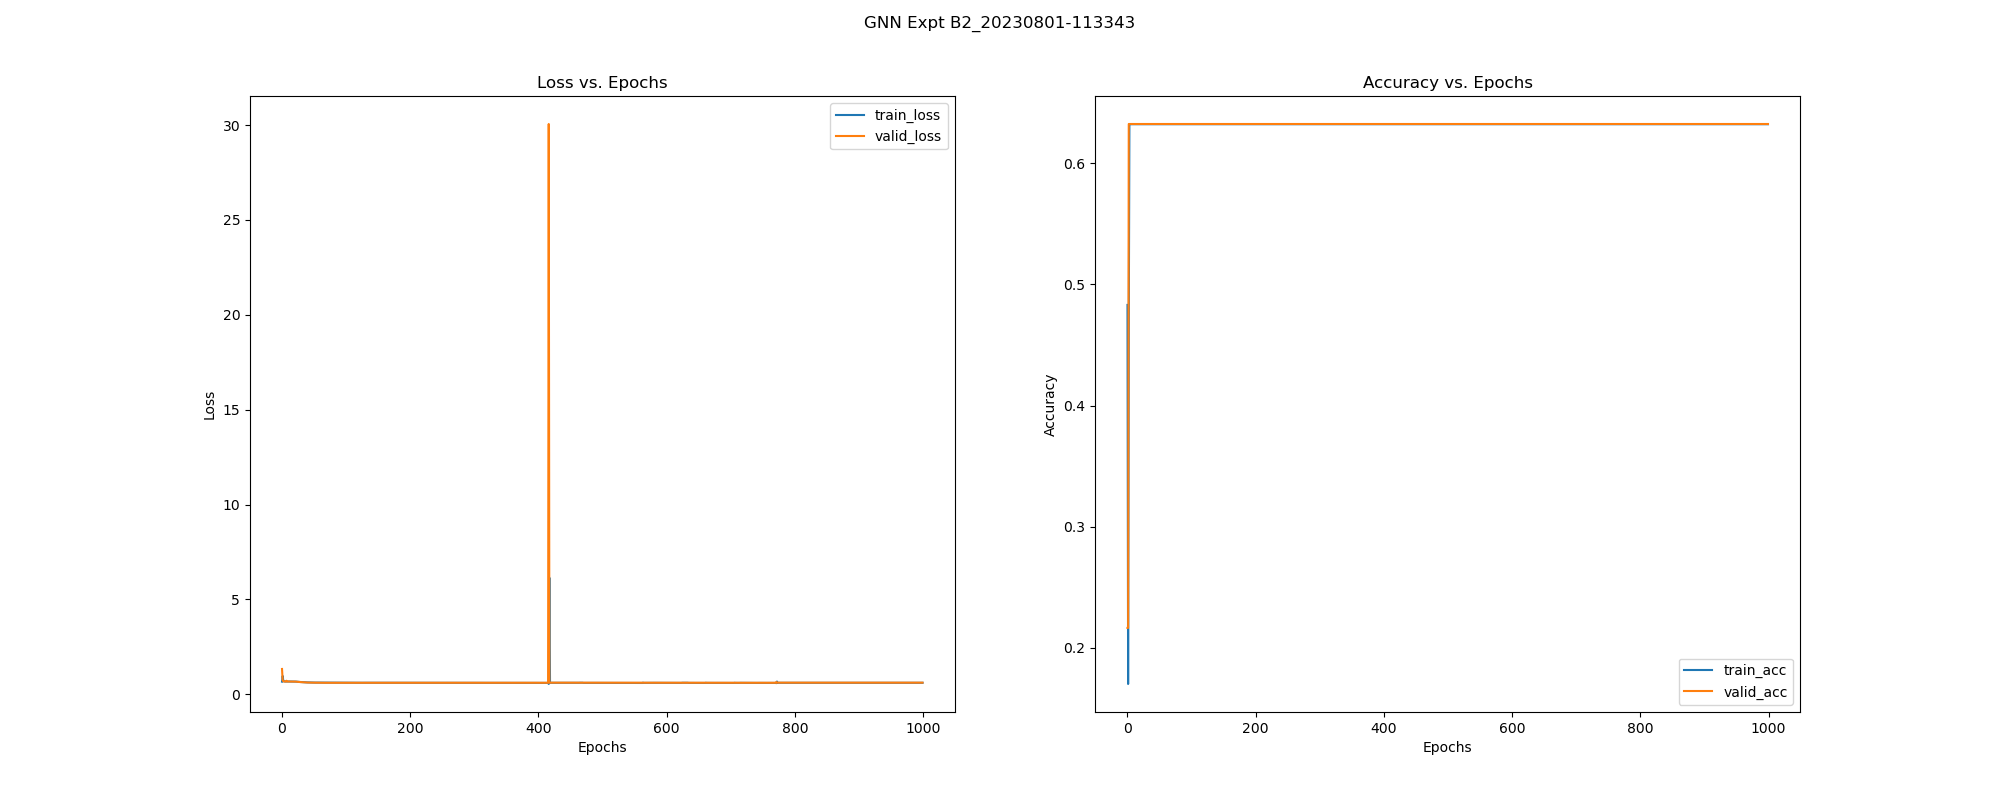

The data file committed next to this chart (first rows):
, epoch, train_loss, train_acc, train_pre, train_rec, train_f1, train_auc, train_mcc, valid_loss, valid_acc, valid_pre, valid_rec, valid_f1, valid_auc, valid_mcc, test_acc, test_pre, test_rec, test_f1, test_auc, test_mcc, test_pr-auc, train_pr-auc
0, 0.0, 0.6637, 0.483, 0.3948, 0.761, 0.5199, 0.7403, 0.08731, 1.331, 0.2164, 0.2243, 0.4602, 0.3016, 0.2111, -0.5209, 0.2168, 0.2407, 0.5228, 0.3296, 0.212, -0.529, 0.2727, 0.7628
1, 1.0, 0.9646, 0.1702, 0.1979, 0.4113, 0.2672, 0.2015, -0.6352, 0.7353, 0.2164, 0.2243, 0.4602, 0.3016, 0.284, -0.5209, 0.2112, 0.2353, 0.5076, 0.3215, 0.2538, -0.5417, 0.2841, 0.2414
2, 2.0, 0.7006, 0.462, 0.3091, 0.3746, 0.3387, 0.3756, -0.1092, 0.685, 0.6323, 0.0, 0.0, 0.0, 0.411, 0.0, 0.6318, 0.0, 0.0, 0.0, 0.3603, 0.0, 0.2653, 0.3342
3, 3.0, 0.6792, 0.6321, 0.0, 0.0, 0.0, 0.3534, 0.0, 0.673, 0.6323, 0.0, 0.0, 0.0, 0.402, 0.0, 0.6318, 0.0, 0.0, 0.0, 0.3561, 0.0, 0.2653, 0.3185
4, 4.0, 0.6715, 0.6321, 0.0, 0.0, 0.0, 0.38, 0.0, 0.6704, 0.6323, 0.0, 0.0, 0.0, 0.5156, 0.0, 0.6318, 0.0, 0.0, 0.0, 0.4997, 0.0, 0.6792, 0.3236
5, 5.0, 0.6694, 0.6321, 0.0, 0.0, 0.0, 0.3746, 0.0, 0.6695, 0.6323, 0.0, 0.0, 0.0, 0.5193, 0.0, 0.6318, 0.0, 0.0, 0.0, 0.4871, 0.0, 0.6585, 0.2877
6, 6.0, 0.6703, 0.6321, 0.0, 0.0, 0.0, 0.36, 0.0, 0.6689, 0.6323, 0.0, 0.0, 0.0, 0.5326, 0.0, 0.6318, 0.0, 0.0, 0.0, 0.4948, 0.0, 0.6652, 0.2831
7, 7.0, 0.6669, 0.6321, 0.0, 0.0, 0.0, 0.3668, 0.0, 0.7129, 0.6323, 0.0, 0.0, 0.0, 0.2744, 0.0, 0.6318, 0.0, 0.0, 0.0, 0.2741, 0.0, 0.4648, 0.2855
8, 8.0, 0.6776, 0.6321, 0.0, 0.0, 0.0, 0.2976, 0.0, 0.6702, 0.6323, 0.0, 0.0, 0.0, 0.5105, 0.0, 0.6318, 0.0, 0.0, 0.0, 0.4953, 0.0, 0.6782, 0.2665
9, 9.0, 0.6705, 0.6321, 0.0, 0.0, 0.0, 0.3393, 0.0, 0.6701, 0.6323, 0.0, 0.0, 0.0, 0.5105, 0.0, 0.6318, 0.0, 0.0, 0.0, 0.4953, 0.0, 0.6782, 0.2773
10, 10.0, 0.6704, 0.6321, 0.0, 0.0, 0.0, 0.3368, 0.0, 0.67, 0.6323, 0.0, 0.0, 0.0, 0.5105, 0.0, 0.6318, 0.0, 0.0, 0.0, 0.4953, 0.0, 0.6782, 0.2765
11, 11.0, 0.6703, 0.6321, 0.0, 0.0, 0.0, 0.3292, 0.0, 0.6699, 0.6323, 0.0, 0.0, 0.0, 0.5105, 0.0, 0.6318, 0.0, 0.0, 0.0, 0.4953, 0.0, 0.6782, 0.2744
12, 12.0, 0.6702, 0.6321, 0.0, 0.0, 0.0, 0.3292, 0.0, 0.6698, 0.6323, 0.0, 0.0, 0.0, 0.5105, 0.0, 0.6318, 0.0, 0.0, 0.0, 0.4953, 0.0, 0.6782, 0.2744
13, 13.0, 0.6701, 0.6321, 0.0, 0.0, 0.0, 0.3292, 0.0, 0.6697, 0.6323, 0.0, 0.0, 0.0, 0.5105, 0.0, 0.6318, 0.0, 0.0, 0.0, 0.4953, 0.0, 0.6782, 0.2744
14, 14.0, 0.67, 0.6321, 0.0, 0.0, 0.0, 0.3258, 0.0, 0.6696, 0.6323, 0.0, 0.0, 0.0, 0.5105, 0.0, 0.6318, 0.0, 0.0, 0.0, 0.4953, 0.0, 0.6782, 0.2742
15, 15.0, 0.6699, 0.6321, 0.0, 0.0, 0.0, 0.3258, 0.0, 0.6694, 0.6323, 0.0, 0.0, 0.0, 0.5105, 0.0, 0.6318, 0.0, 0.0, 0.0, 0.4953, 0.0, 0.6782, 0.2742
16, 16.0, 0.6698, 0.6321, 0.0, 0.0, 0.0, 0.3258, 0.0, 0.6693, 0.6323, 0.0, 0.0, 0.0, 0.5112, 0.0, 0.6318, 0.0, 0.0, 0.0, 0.4953, 0.0, 0.6782, 0.2742
17, 17.0, 0.6697, 0.6321, 0.0, 0.0, 0.0, 0.3258, 0.0, 0.6692, 0.6323, 0.0, 0.0, 0.0, 0.5112, 0.0, 0.6318, 0.0, 0.0, 0.0, 0.4953, 0.0, 0.6782, 0.2742
18, 18.0, 0.6696, 0.6321, 0.0, 0.0, 0.0, 0.3257, 0.0, 0.6691, 0.6323, 0.0, 0.0, 0.0, 0.5112, 0.0, 0.6318, 0.0, 0.0, 0.0, 0.4953, 0.0, 0.6782, 0.2741
19, 19.0, 0.6696, 0.6321, 0.0, 0.0, 0.0, 0.3256, 0.0, 0.669, 0.6323, 0.0, 0.0, 0.0, 0.5112, 0.0, 0.6318, 0.0, 0.0, 0.0, 0.4953, 0.0, 0.6782, 0.2741
20, 20.0, 0.6695, 0.6321, 0.0, 0.0, 0.0, 0.3256, 0.0, 0.6687, 0.6323, 0.0, 0.0, 0.0, 0.6325, 0.0, 0.6318, 0.0, 0.0, 0.0, 0.6333, 0.0, 0.6987, 0.2741
21, 21.0, 0.6683, 0.6321, 0.0, 0.0, 0.0, 0.5593, 0.0, 0.6657, 0.6323, 0.0, 0.0, 0.0, 0.6325, 0.0, 0.6318, 0.0, 0.0, 0.0, 0.6333, 0.0, 0.6987, 0.3591
22, 22.0, 0.6643, 0.6321, 0.0, 0.0, 0.0, 0.562, 0.0, 0.6618, 0.6323, 0.0, 0.0, 0.0, 0.6325, 0.0, 0.6318, 0.0, 0.0, 0.0, 0.6333, 0.0, 0.6987, 0.3602
23, 23.0, 0.6607, 0.6321, 0.0, 0.0, 0.0, 0.5535, 0.0, 0.6581, 0.6323, 0.0, 0.0, 0.0, 0.6325, 0.0, 0.6318, 0.0, 0.0, 0.0, 0.6333, 0.0, 0.6987, 0.3557
24, 24.0, 0.6573, 0.6321, 0.0, 0.0, 0.0, 0.5384, 0.0, 0.6546, 0.6323, 0.0, 0.0, 0.0, 0.6325, 0.0, 0.6318, 0.0, 0.0, 0.0, 0.6333, 0.0, 0.6987, 0.3482
25, 25.0, 0.654, 0.6321, 0.0, 0.0, 0.0, 0.5341, 0.0, 0.6512, 0.6323, 0.0, 0.0, 0.0, 0.6325, 0.0, 0.6318, 0.0, 0.0, 0.0, 0.6333, 0.0, 0.6987, 0.346
26, 26.0, 0.6511, 0.6321, 0.0, 0.0, 0.0, 0.5285, 0.0, 0.6481, 0.6323, 0.0, 0.0, 0.0, 0.6325, 0.0, 0.6318, 0.0, 0.0, 0.0, 0.6333, 0.0, 0.6987, 0.3434
27, 27.0, 0.6483, 0.6321, 0.0, 0.0, 0.0, 0.523, 0.0, 0.6451, 0.6323, 0.0, 0.0, 0.0, 0.6325, 0.0, 0.6318, 0.0, 0.0, 0.0, 0.6333, 0.0, 0.6987, 0.3413
28, 28.0, 0.6456, 0.6321, 0.0, 0.0, 0.0, 0.5098, 0.0, 0.6425, 0.6323, 0.0, 0.0, 0.0, 0.6309, 0.0, 0.6318, 0.0, 0.0, 0.0, 0.6333, 0.0, 0.6987, 0.3357
29, 29.0, 0.6437, 0.6321, 0.0, 0.0, 0.0, 0.4963, 0.0, 0.6399, 0.6323, 0.0, 0.0, 0.0, 0.6309, 0.0, 0.6318, 0.0, 0.0, 0.0, 0.6333, 0.0, 0.6987, 0.3297
30, 30.0, 0.6413, 0.6321, 0.0, 0.0, 0.0, 0.4919, 0.0, 0.6374, 0.6323, 0.0, 0.0, 0.0, 0.6308, 0.0, 0.6318, 0.0, 0.0, 0.0, 0.6335, 0.0, 0.6987, 0.3278
31, 31.0, 0.639, 0.6321, 0.0, 0.0, 0.0, 0.4875, 0.0, 0.6351, 0.6323, 0.0, 0.0, 0.0, 0.6308, 0.0, 0.6318, 0.0, 0.0, 0.0, 0.6331, 0.0, 0.6986, 0.3258
32, 32.0, 0.6369, 0.6321, 0.0, 0.0, 0.0, 0.4829, 0.0, 0.6328, 0.6323, 0.0, 0.0, 0.0, 0.6308, 0.0, 0.6318, 0.0, 0.0, 0.0, 0.6333, 0.0, 0.6987, 0.3241
33, 33.0, 0.6348, 0.6321, 0.0, 0.0, 0.0, 0.4786, 0.0, 0.63, 0.6323, 0.0, 0.0, 0.0, 0.6309, 0.0, 0.6318, 0.0, 0.0, 0.0, 0.6333, 0.0, 0.6987, 0.3223
34, 34.0, 0.633, 0.6321, 0.0, 0.0, 0.0, 0.4625, 0.0, 0.6279, 0.6323, 0.0, 0.0, 0.0, 0.6309, 0.0, 0.6318, 0.0, 0.0, 0.0, 0.6333, 0.0, 0.6987, 0.3167
35, 35.0, 0.6311, 0.6321, 0.0, 0.0, 0.0, 0.4485, 0.0, 0.6259, 0.6323, 0.0, 0.0, 0.0, 0.6309, 0.0, 0.6318, 0.0, 0.0, 0.0, 0.6333, 0.0, 0.6987, 0.3111
36, 36.0, 0.6294, 0.6321, 0.0, 0.0, 0.0, 0.4468, 0.0, 0.6241, 0.6323, 0.0, 0.0, 0.0, 0.6309, 0.0, 0.6318, 0.0, 0.0, 0.0, 0.6333, 0.0, 0.6987, 0.3108
37, 37.0, 0.6279, 0.6321, 0.0, 0.0, 0.0, 0.4363, 0.0, 0.6224, 0.6323, 0.0, 0.0, 0.0, 0.6309, 0.0, 0.6318, 0.0, 0.0, 0.0, 0.6333, 0.0, 0.6987, 0.3071
38, 38.0, 0.6263, 0.6321, 0.0, 0.0, 0.0, 0.432, 0.0, 0.6197, 0.6323, 0.0, 0.0, 0.0, 0.6325, 0.0, 0.6318, 0.0, 0.0, 0.0, 0.6333, 0.0, 0.6987, 0.3055
39, 39.0, 0.6247, 0.6321, 0.0, 0.0, 0.0, 0.4231, 0.0, 0.6181, 0.6323, 0.0, 0.0, 0.0, 0.6325, 0.0, 0.6318, 0.0, 0.0, 0.0, 0.6333, 0.0, 0.6987, 0.3019
40, 40.0, 0.6234, 0.6321, 0.0, 0.0, 0.0, 0.4138, 0.0, 0.6166, 0.6323, 0.0, 0.0, 0.0, 0.6325, 0.0, 0.6318, 0.0, 0.0, 0.0, 0.6319, 0.0, 0.6967, 0.2989
41, 41.0, 0.6222, 0.6321, 0.0, 0.0, 0.0, 0.4015, 0.0, 0.6153, 0.6323, 0.0, 0.0, 0.0, 0.6325, 0.0, 0.6318, 0.0, 0.0, 0.0, 0.6319, 0.0, 0.6967, 0.2952
42, 42.0, 0.6212, 0.6321, 0.0, 0.0, 0.0, 0.3965, 0.0, 0.614, 0.6323, 0.0, 0.0, 0.0, 0.6325, 0.0, 0.6318, 0.0, 0.0, 0.0, 0.6317, 0.0, 0.6967, 0.2938
43, 43.0, 0.6196, 0.6321, 0.0, 0.0, 0.0, 0.3918, 0.0, 0.6137, 0.6323, 0.0, 0.0, 0.0, 0.6309, 0.0, 0.6318, 0.0, 0.0, 0.0, 0.6317, 0.0, 0.6967, 0.2921
44, 44.0, 0.6187, 0.6321, 0.0, 0.0, 0.0, 0.3849, 0.0, 0.6127, 0.6323, 0.0, 0.0, 0.0, 0.6386, 0.0, 0.6318, 0.0, 0.0, 0.0, 0.6298, 0.0, 0.6931, 0.2904
45, 45.0, 0.6179, 0.6321, 0.0, 0.0, 0.0, 0.3835, 0.0, 0.6117, 0.6323, 0.0, 0.0, 0.0, 0.6309, 0.0, 0.6318, 0.0, 0.0, 0.0, 0.6317, 0.0, 0.6967, 0.29
46, 46.0, 0.6171, 0.6321, 0.0, 0.0, 0.0, 0.3756, 0.0, 0.6108, 0.6323, 0.0, 0.0, 0.0, 0.6317, 0.0, 0.6318, 0.0, 0.0, 0.0, 0.6319, 0.0, 0.6967, 0.2871
47, 47.0, 0.6164, 0.6321, 0.0, 0.0, 0.0, 0.3713, 0.0, 0.61, 0.6323, 0.0, 0.0, 0.0, 0.6317, 0.0, 0.6318, 0.0, 0.0, 0.0, 0.6317, 0.0, 0.6967, 0.2856
48, 48.0, 0.6158, 0.6321, 0.0, 0.0, 0.0, 0.3592, 0.0, 0.6113, 0.6323, 0.0, 0.0, 0.0, 0.6308, 0.0, 0.6318, 0.0, 0.0, 0.0, 0.6317, 0.0, 0.6967, 0.2821
49, 49.0, 0.615, 0.6321, 0.0, 0.0, 0.0, 0.3587, 0.0, 0.6106, 0.6323, 0.0, 0.0, 0.0, 0.6308, 0.0, 0.6318, 0.0, 0.0, 0.0, 0.6333, 0.0, 0.6987, 0.282
50, 50.0, 0.6145, 0.6321, 0.0, 0.0, 0.0, 0.3468, 0.0, 0.6099, 0.6323, 0.0, 0.0, 0.0, 0.6308, 0.0, 0.6318, 0.0, 0.0, 0.0, 0.6333, 0.0, 0.6987, 0.2791
51, 51.0, 0.614, 0.6321, 0.0, 0.0, 0.0, 0.3467, 0.0, 0.6093, 0.6323, 0.0, 0.0, 0.0, 0.6308, 0.0, 0.6318, 0.0, 0.0, 0.0, 0.6333, 0.0, 0.6987, 0.279
52, 52.0, 0.6135, 0.6321, 0.0, 0.0, 0.0, 0.3467, 0.0, 0.6087, 0.6323, 0.0, 0.0, 0.0, 0.6309, 0.0, 0.6318, 0.0, 0.0, 0.0, 0.6333, 0.0, 0.6987, 0.279
53, 53.0, 0.6151, 0.6321, 0.0, 0.0, 0.0, 0.3464, 0.0, 0.6062, 0.6323, 0.0, 0.0, 0.0, 0.6325, 0.0, 0.6318, 0.0, 0.0, 0.0, 0.6333, 0.0, 0.6987, 0.279
54, 54.0, 0.6148, 0.6321, 0.0, 0.0, 0.0, 0.3424, 0.0, 0.6059, 0.6323, 0.0, 0.0, 0.0, 0.6325, 0.0, 0.6318, 0.0, 0.0, 0.0, 0.6333, 0.0, 0.6987, 0.2777
55, 55.0, 0.6146, 0.6321, 0.0, 0.0, 0.0, 0.3424, 0.0, 0.6056, 0.6323, 0.0, 0.0, 0.0, 0.6325, 0.0, 0.6318, 0.0, 0.0, 0.0, 0.6333, 0.0, 0.6987, 0.2777
56, 56.0, 0.6143, 0.6321, 0.0, 0.0, 0.0, 0.3401, 0.0, 0.6053, 0.6323, 0.0, 0.0, 0.0, 0.6325, 0.0, 0.6318, 0.0, 0.0, 0.0, 0.6333, 0.0, 0.6987, 0.2776
57, 57.0, 0.6141, 0.6321, 0.0, 0.0, 0.0, 0.3401, 0.0, 0.6051, 0.6323, 0.0, 0.0, 0.0, 0.6325, 0.0, 0.6318, 0.0, 0.0, 0.0, 0.6333, 0.0, 0.6987, 0.2776
58, 58.0, 0.6135, 0.6321, 0.0, 0.0, 0.0, 0.34, 0.0, 0.6049, 0.6323, 0.0, 0.0, 0.0, 0.6325, 0.0, 0.6318, 0.0, 0.0, 0.0, 0.6331, 0.0, 0.6986, 0.2776
59, 59.0, 0.6133, 0.6321, 0.0, 0.0, 0.0, 0.336, 0.0, 0.6047, 0.6323, 0.0, 0.0, 0.0, 0.6325, 0.0, 0.6318, 0.0, 0.0, 0.0, 0.6333, 0.0, 0.6987, 0.2765
... 940 more rows
